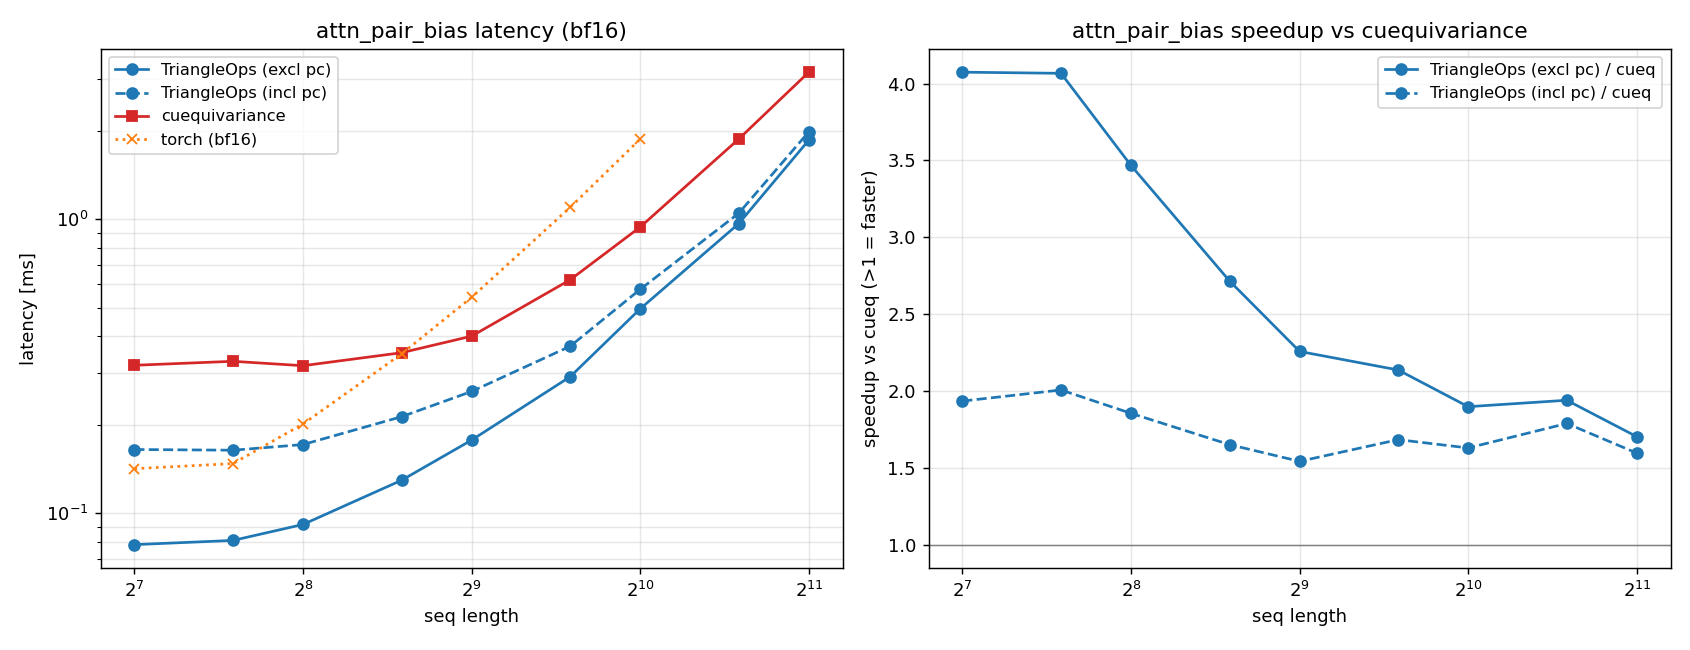

Source data for this figure (header and first rows):
size, triangle_ops, triangle_ops_incl, cueq, torch
128, 0.07822, 0.1648, 0.3187, 0.1418
192, 0.08085, 0.1639, 0.3288, 0.1476
256, 0.09162, 0.1713, 0.3176, 0.2012
384, 0.1295, 0.2131, 0.3517, 0.3486
512, 0.1774, 0.2596, 0.4004, 0.5427
768, 0.2915, 0.37, 0.6227, 1.098
1024, 0.4959, 0.5776, 0.941, 1.874
1536, 0.9672, 1.049, 1.876, nan
2048, 1.859, 1.984, 3.165, nan
